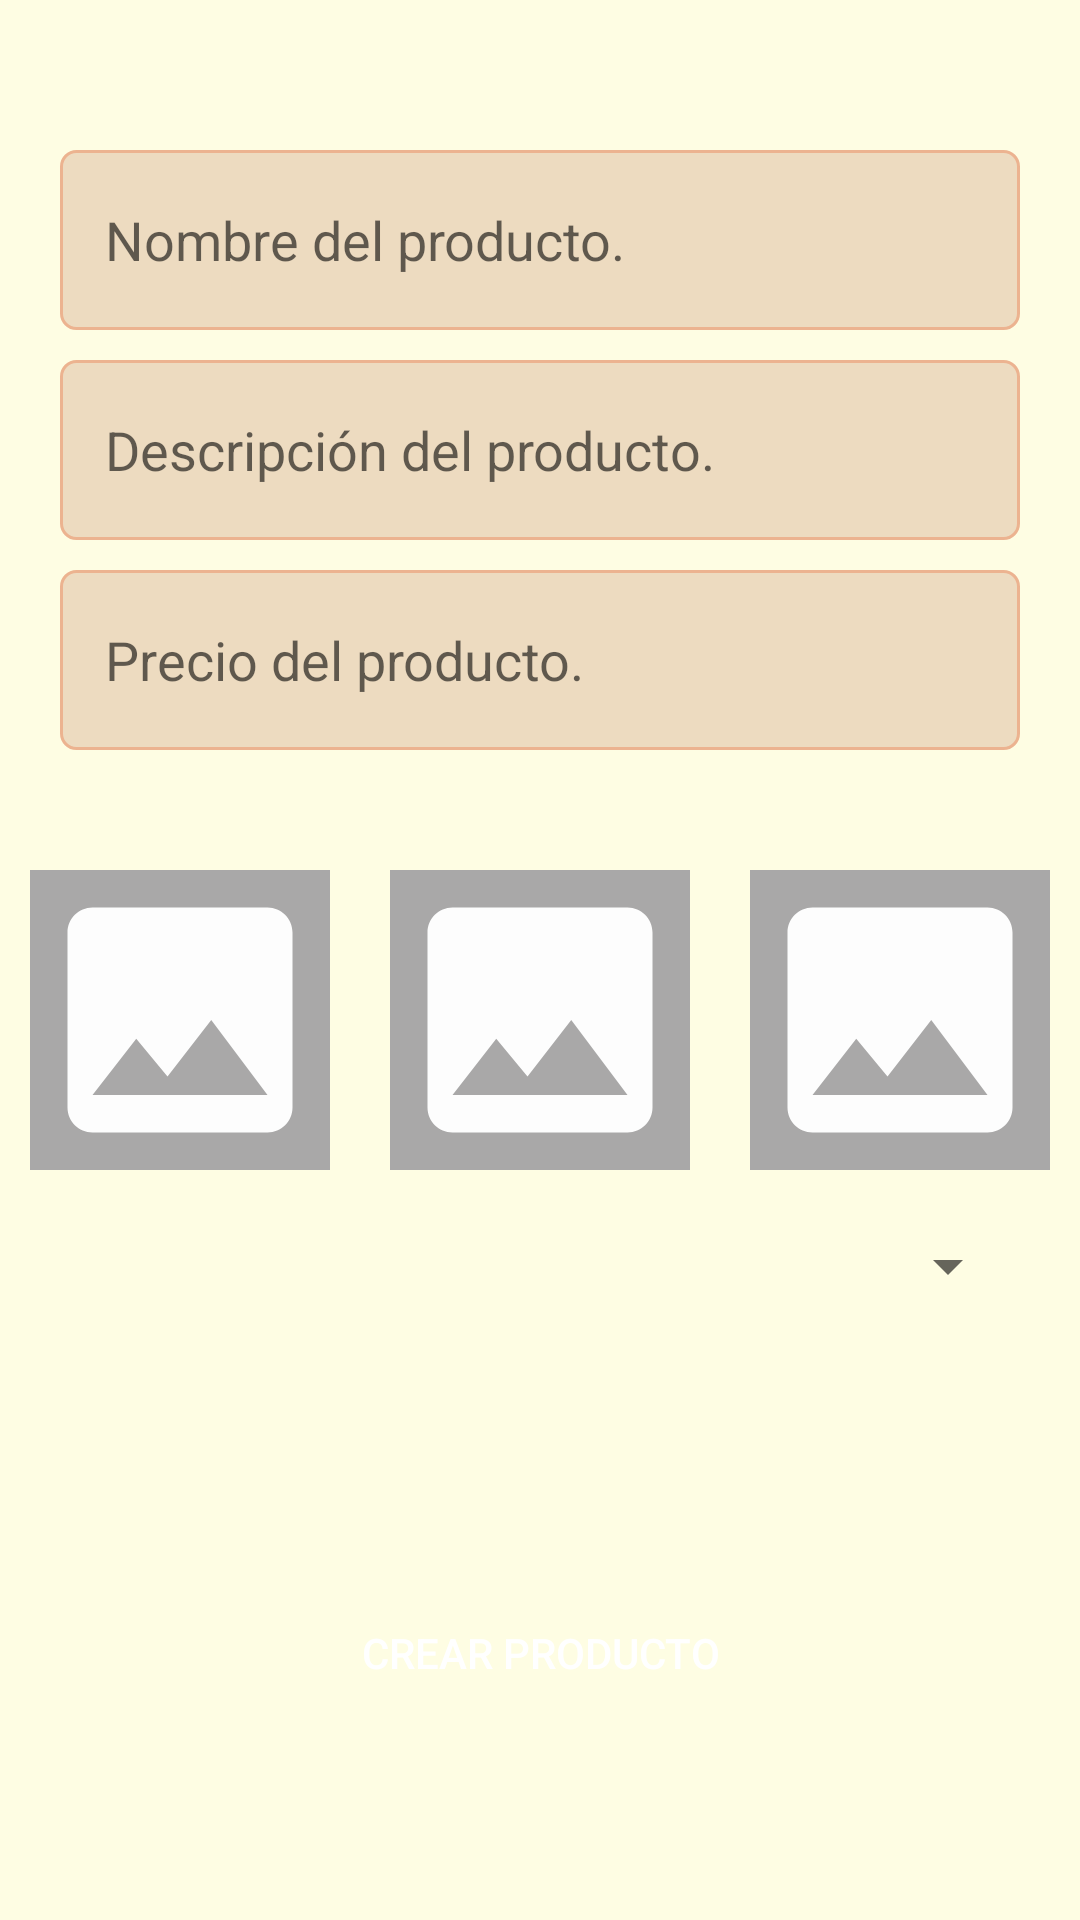

This screen was rendered from an Android layout file. Write that file and the resources it references.
<!-- AndroidManifest.xml: application theme Theme.DeliveryEC4 -->
<!-- res/layout/fragment_restaurant_product.xml -->
<?xml version="1.0" encoding="utf-8"?>
<androidx.coordinatorlayout.widget.CoordinatorLayout xmlns:android="http://schemas.android.com/apk/res/android"
    xmlns:app="http://schemas.android.com/apk/res-auto"
    xmlns:tools="http://schemas.android.com/tools"
    android:layout_width="match_parent"
    android:layout_height="match_parent"
    android:background="#FEFDE3"
    tools:context=".fragments.restaurant.RestaurantProductFragment">

    
    <LinearLayout
        android:layout_width="match_parent"
        android:layout_height="match_parent"
        android:orientation="vertical">

        <EditText
            android:id="@+id/editText_name"
            android:layout_width="match_parent"
            android:layout_height="60dp"
            android:layout_marginLeft="20dp"
            android:layout_marginTop="50dp"
            android:layout_marginRight="20dp"
            android:background="@drawable/edit_text_custom"
            android:hint="Nombre del producto."
            android:inputType="text"
            android:padding="15dp" />

        <EditText
            android:id="@+id/editText_description"
            android:layout_width="match_parent"
            android:layout_height="60dp"
            android:layout_marginLeft="20dp"
            android:layout_marginTop="10dp"
            android:layout_marginRight="20dp"
            android:background="@drawable/edit_text_custom"
            android:hint="Descripción del producto."
            android:inputType="textMultiLine"
            android:padding="15dp" />


        <EditText
            android:id="@+id/editText_price"
            android:layout_width="match_parent"
            android:layout_height="60dp"
            android:layout_marginLeft="20dp"
            android:layout_marginTop="10dp"
            android:layout_marginRight="20dp"
            android:background="@drawable/edit_text_custom"
            android:hint="Precio del producto."
            android:inputType="phone"
            android:padding="15dp" />
        

        <LinearLayout
            android:layout_width="match_parent"
            android:layout_height="wrap_content"
            android:layout_marginTop="40dp"
            android:gravity="center_horizontal"
            android:orientation="horizontal">

            <ImageView
                android:id="@+id/imageview_image1"
                android:layout_width="100dp"
                android:layout_height="100dp"
                android:layout_marginLeft="10dp"
                android:layout_marginRight="10dp"
                android:background="@color/gris"
                android:src="@drawable/ic_image" />

            <ImageView
                android:id="@+id/imageview_image2"
                android:layout_width="100dp"
                android:layout_height="100dp"
                android:layout_marginLeft="10dp"
                android:layout_marginRight="10dp"
                android:background="@color/gris"
                android:src="@drawable/ic_image" />

            <ImageView
                android:id="@+id/imageview_image3"
                android:layout_width="100dp"
                android:layout_height="100dp"
                android:layout_marginLeft="10dp"
                android:layout_marginRight="10dp"
                android:background="@color/gris"
                android:src="@drawable/ic_image" />
        </LinearLayout>

        <Spinner
            android:id="@+id/spinner_categories"
            android:layout_width="match_parent"
            android:layout_height="wrap_content"
            android:layout_margin="20dp" />

    </LinearLayout>

    <Button
        android:id="@+id/btn_crear"
        android:layout_width="match_parent"
        android:layout_height="wrap_content"
        android:layout_gravity="bottom"
        android:layout_marginLeft="40dp"
        android:layout_marginRight="40dp"
        android:layout_marginBottom="65dp"
        android:background="@drawable/rounded_button"
        android:text="CREAR PRODUCTO"
        android:textColor="@color/white" />


</androidx.coordinatorlayout.widget.CoordinatorLayout>
<!-- resources referenced by this layout -->
<resources>
  <color name="gris">#A9A8A8</color>
  <color name="white">#FFFFFFFF</color>
  <!-- drawable edit_text_custom (drawable) -->
  <?xml version="1.0" encoding="utf-8"?>
  <shape
      xmlns:android="http://schemas.android.com/apk/res/android"
      android:shape="rectangle"
      android:padding="10dp">
  
      <solid android:color="@color/mostaza_b"/>
  
      <stroke android:width="1dp" android:color="#ECB390"/>
  
      <corners android:radius="5dp"/>
  
  </shape>
  <!-- drawable ic_image (drawable) -->
  <vector android:height="300dp" android:tint="#FDFDFD"
      android:viewportHeight="24" android:viewportWidth="24"
      android:width="300dp" xmlns:android="http://schemas.android.com/apk/res/android">
      <path android:fillColor="@color/black" android:pathData="M21,19V5c0,-1.1 -0.9,-2 -2,-2H5c-1.1,0 -2,0.9 -2,2v14c0,1.1 0.9,2 2,2h14c1.1,0 2,-0.9 2,-2zM8.5,13.5l2.5,3.01L14.5,12l4.5,6H5l3.5,-4.5z"/>
  </vector>
  <style name="Theme.DeliveryEC4" parent="Theme.MaterialComponents.DayNight.NoActionBar">
          
          <item name="colorPrimary">@color/red</item>
          <item name="colorPrimaryVariant">@color/red_b</item>
          <item name="colorOnPrimary">@color/white</item>
          
          <item name="colorSecondary">@color/mostaza_c</item>
          <item name="colorSecondaryVariant">@color/mostaza_b</item>
          <item name="colorOnSecondary">@color/black</item>
          
          <item name="android:statusBarColor">?attr/colorPrimaryVariant</item>
          
      </style>
  <color name="mostaza_b">#EDDBC0</color>
  <color name="black">#FF000000</color>
  <color name="red">#B73E3E</color>
  <color name="red_b">#DD5353</color>
  <color name="mostaza_c">#DF9B36</color>
</resources>
